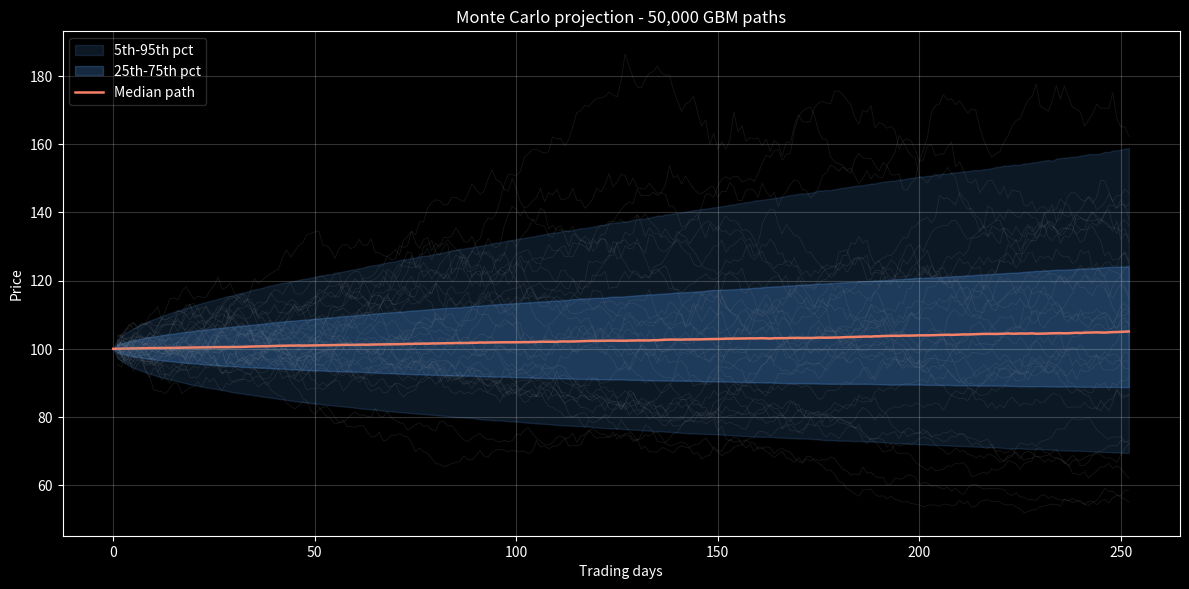

Write the Python code that produced this figure.
"""Monte Carlo projection of asset prices under Geometric Brownian Motion."""

from __future__ import annotations

import argparse
import os
import sys
from dataclasses import dataclass

import matplotlib

matplotlib.use("Agg")

import matplotlib.pyplot as plt
import numpy as np

TRADING_DAYS = 252


@dataclass(frozen=True)
class GBMParams:
    """Parameters of the Geometric Brownian Motion model."""

    s0: float
    mu: float
    sigma: float
    horizon_days: int = TRADING_DAYS
    n_paths: int = 50_000
    seed: int | None = None

    def __post_init__(self) -> None:
        if self.s0 <= 0:
            raise ValueError("s0 must be positive")
        if self.sigma < 0:
            raise ValueError("sigma must be non-negative")
        if self.horizon_days <= 0:
            raise ValueError("horizon_days must be positive")
        if self.n_paths <= 0:
            raise ValueError("n_paths must be positive")


def simulate(params: GBMParams) -> np.ndarray:
    """Simulate GBM price paths with a vectorized NumPy kernel.

    Args:
        params: Model parameters.

    Returns:
        Array of shape ``(n_paths, horizon_days)`` with simulated prices.
    """
    rng = np.random.default_rng(params.seed)
    dt = 1.0 / TRADING_DAYS
    shocks = rng.standard_normal((params.n_paths, params.horizon_days))
    drift = (params.mu - 0.5 * params.sigma**2) * dt
    diffusion = params.sigma * np.sqrt(dt) * shocks
    return params.s0 * np.exp(np.cumsum(drift + diffusion, axis=1))


def summarize(paths: np.ndarray) -> dict[str, float]:
    """Return terminal price statistics for the simulated paths.

    Args:
        paths: Simulated price paths of shape ``(n_paths, horizon_days)``.

    Returns:
        Mapping of statistic name to value.
    """
    terminal = paths[:, -1]
    p05, p50, p95 = np.percentile(terminal, [5, 50, 95])
    return {
        "expected_terminal": float(terminal.mean()),
        "median_terminal": float(p50),
        "p05_terminal": float(p05),
        "p95_terminal": float(p95),
    }


def plot_projection(paths: np.ndarray, params: GBMParams, output: str) -> None:
    """Render a dark-mode projection chart with percentile bands.

    Args:
        paths: Simulated price paths of shape ``(n_paths, horizon_days)``.
        params: Model parameters used for labels and the day-0 anchor.
        output: Destination path for the PNG figure.
    """
    plt.style.use("dark_background")
    fig, ax = plt.subplots(figsize=(12, 6), dpi=120)

    timeline = np.arange(paths.shape[1] + 1)
    bands = np.column_stack(
        [np.full(5, params.s0), np.percentile(paths, [5, 25, 50, 75, 95], axis=0)]
    )

    ax.fill_between(timeline, bands[0], bands[4], color="#58a6ff", alpha=0.15, label="5th-95th pct")
    ax.fill_between(timeline, bands[1], bands[3], color="#58a6ff", alpha=0.25, label="25th-75th pct")
    ax.plot(timeline, bands[2], color="#f78166", linewidth=1.8, label="Median path")

    for path in paths[:30]:
        ax.plot(timeline[1:], path, color="#8b949e", alpha=0.15, linewidth=0.6)

    ax.set_title(f"Monte Carlo projection - {params.n_paths:,} GBM paths")
    ax.set_xlabel("Trading days")
    ax.set_ylabel("Price")
    ax.grid(alpha=0.2)
    ax.legend(loc="upper left", framealpha=0.2)
    fig.tight_layout()

    directory = os.path.dirname(output)
    if directory:
        os.makedirs(directory, exist_ok=True)
    fig.savefig(output)
    plt.close(fig)


def parse_args() -> argparse.Namespace:
    """Parse command-line arguments."""
    parser = argparse.ArgumentParser(
        description="Monte Carlo GBM price projection with dark-mode charts"
    )
    parser.add_argument("--ticker", default="ASSET", help="Ticker label for the chart title")
    parser.add_argument("--s0", type=float, default=100.0, help="Initial price")
    parser.add_argument("--mu", type=float, default=0.08, help="Annualized drift")
    parser.add_argument("--sigma", type=float, default=0.25, help="Annualized volatility")
    parser.add_argument("--horizon", type=int, default=TRADING_DAYS, help="Horizon in trading days")
    parser.add_argument("--paths", type=int, default=50_000, help="Number of Monte Carlo paths")
    parser.add_argument("--seed", type=int, default=42, help="RNG seed for reproducibility")
    parser.add_argument(
        "--output", default="results/figures/projection.png", help="Output PNG path"
    )
    return parser.parse_args()


def main() -> int:
    """Entry point. Returns a process exit code."""
    args = parse_args()
    try:
        params = GBMParams(
            s0=args.s0,
            mu=args.mu,
            sigma=args.sigma,
            horizon_days=args.horizon,
            n_paths=args.paths,
            seed=args.seed,
        )
        paths = simulate(params)
        stats = summarize(paths)
        plot_projection(paths, params, args.output)
    except (ValueError, OSError) as exc:
        print(f"error: {exc}", file=sys.stderr)
        return 1

    print(f"ticker={args.ticker}")
    for key, value in stats.items():
        print(f"{key}={value:.2f}")
    print(f"figure={args.output}")
    return 0


if __name__ == "__main__":
    sys.exit(main())
